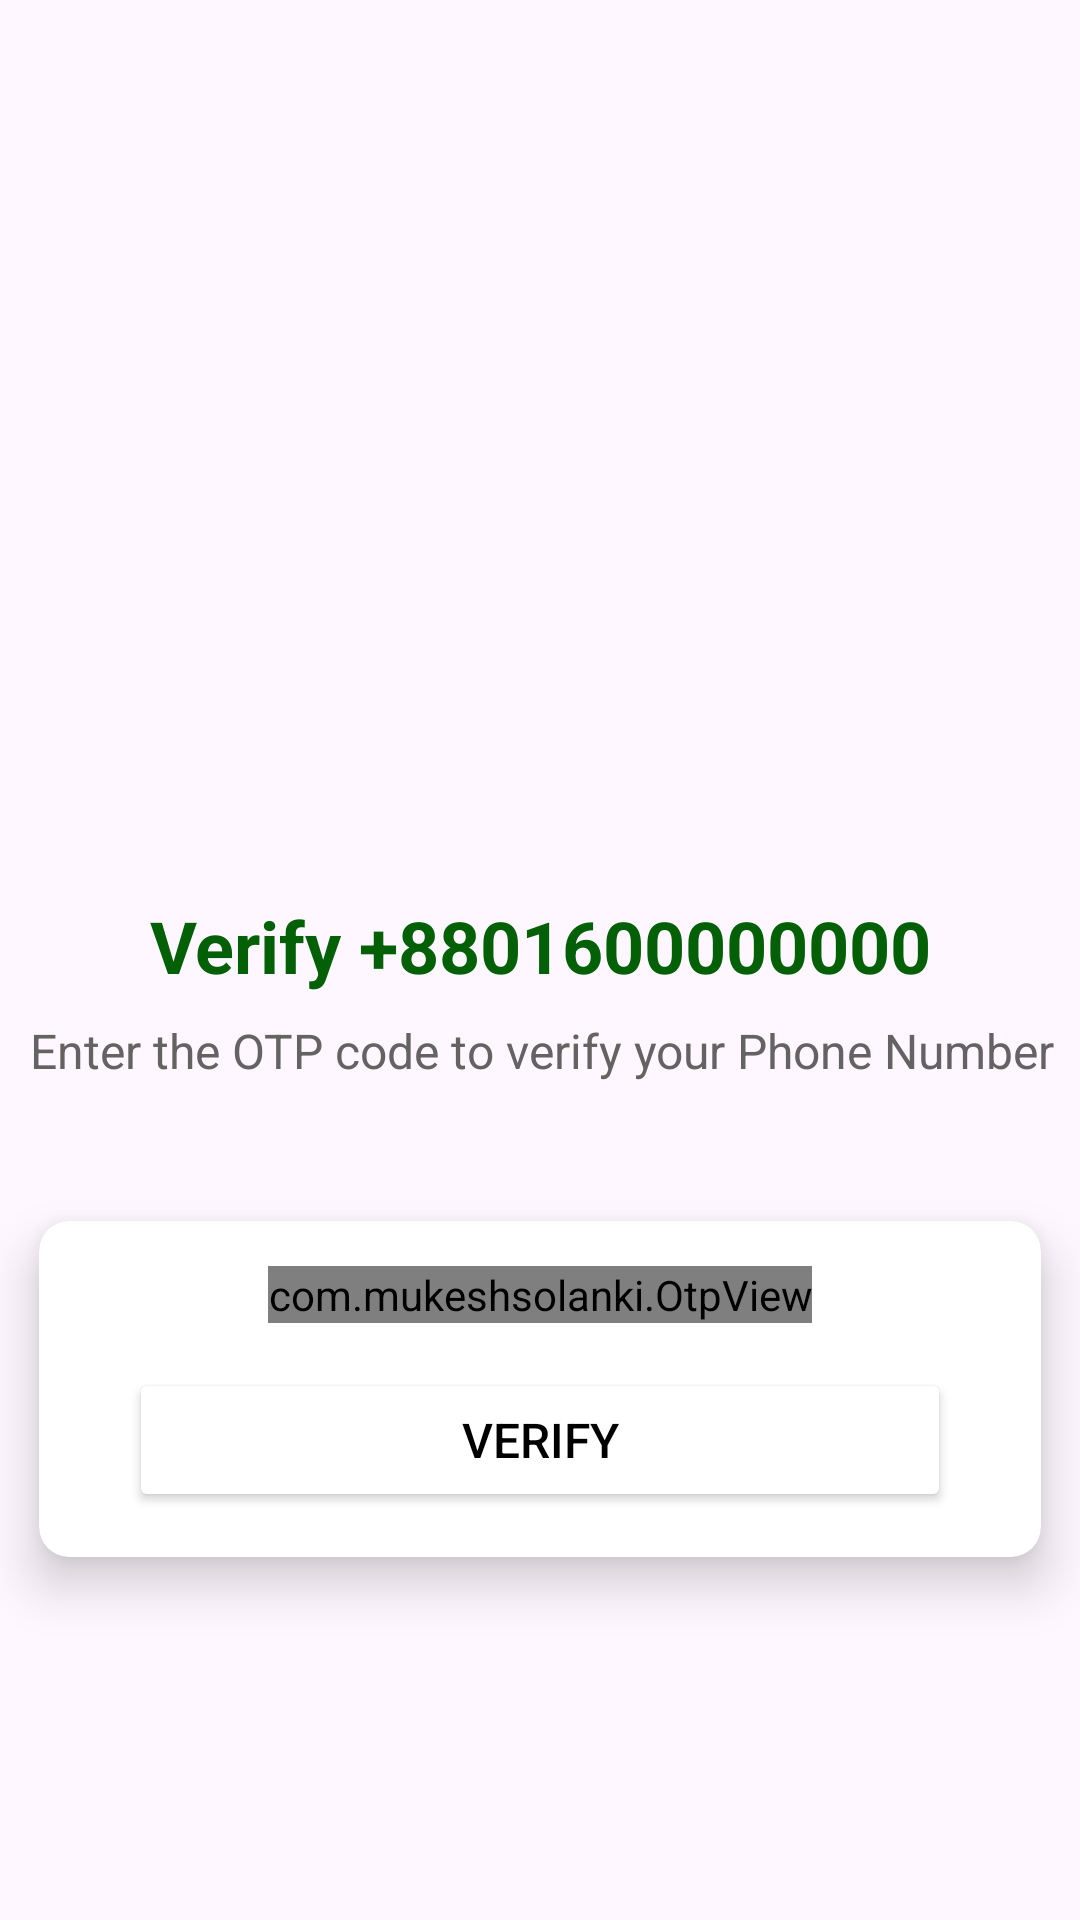

The Android layout XML behind this screen, and the referenced resources:
<!-- AndroidManifest.xml: application theme Theme.ParrotChattingApp -->
<!-- res/layout/activity_otpactivity.xml -->
<?xml version="1.0" encoding="utf-8"?>
<androidx.constraintlayout.widget.ConstraintLayout xmlns:android="http://schemas.android.com/apk/res/android"
    xmlns:app="http://schemas.android.com/apk/res-auto"
    xmlns:tools="http://schemas.android.com/tools"
    android:layout_width="match_parent"
    android:layout_height="match_parent"
    tools:context=".OTPActivity">
    <ImageView
        android:id="@+id/imageView"
        android:layout_width="250dp"
        android:layout_height="250dp"
        android:layout_marginTop="25dp"
        android:src="@drawable/otp"
        app:layout_constraintEnd_toEndOf="parent"
        app:layout_constraintStart_toStartOf="parent"
        app:layout_constraintTop_toTopOf="parent" />

    <TextView
        android:id="@+id/phoneTxt"
        android:layout_width="wrap_content"
        android:layout_height="wrap_content"
        android:layout_marginTop="24dp"
        android:text="Verify +8801600000000"
        android:textColor="#036007"
        android:textSize="24sp"
        android:textStyle="bold|normal"
        app:layout_constraintEnd_toEndOf="@+id/imageView"
        app:layout_constraintHorizontal_bias="0.493"
        app:layout_constraintStart_toStartOf="@+id/imageView"
        app:layout_constraintTop_toBottomOf="@+id/imageView" />

    <TextView
        android:id="@+id/textView2"
        android:layout_width="wrap_content"
        android:layout_height="wrap_content"
        android:layout_marginTop="8dp"
        android:text="Enter the OTP code to verify your Phone Number"
        android:textColor="#656262"
        android:textSize="16sp"
        android:textStyle="normal"
        app:layout_constraintEnd_toEndOf="@+id/phoneTxt"
        app:layout_constraintHorizontal_bias="0.495"
        app:layout_constraintStart_toStartOf="@+id/phoneTxt"
        app:layout_constraintTop_toBottomOf="@+id/phoneTxt" />

    <androidx.cardview.widget.CardView
        android:layout_width="match_parent"
        android:layout_height="wrap_content"
        android:layout_marginTop="28dp"
        app:cardCornerRadius="10dp"
        app:cardElevation="10dp"
        app:cardUseCompatPadding="true"
        app:layout_constraintEnd_toEndOf="@+id/textView2"
        app:layout_constraintHorizontal_bias="0.518"
        app:layout_constraintStart_toStartOf="@+id/textView2"
        app:layout_constraintTop_toBottomOf="@+id/textView2">

        <androidx.constraintlayout.widget.ConstraintLayout
            android:layout_width="match_parent"
            android:layout_height="wrap_content"
            android:layout_gravity="center"
            android:padding="15dp">

            <com.mukeshsolanki.OtpView
                android:id="@+id/otp_view"
                android:layout_width="wrap_content"
                android:layout_height="wrap_content"
                android:focusableInTouchMode="true"
                android:inputType="number"
                android:itemBackground="#EBEBEB"
                app:OtpItemCount="6"
                app:OtpLineColor="#0169EC"
                app:OtpViewType="line"
                app:layout_constraintEnd_toEndOf="parent"
                app:layout_constraintStart_toStartOf="parent"
                app:layout_constraintTop_toTopOf="parent" />

            <Button
                android:id="@+id/verifyBtn"
                android:layout_width="match_parent"
                android:layout_height="wrap_content"
                android:layout_margin="15dp"
                android:backgroundTint="@color/white"
                android:text="Verify"
                android:textColor="@color/black"
                android:textSize="16sp"
                app:cornerRadius="10dp"
                app:layout_constraintEnd_toEndOf="@id/otp_view"
                app:layout_constraintHorizontal_bias="0.0"
                app:layout_constraintStart_toStartOf="@id/otp_view"
                app:layout_constraintTop_toBottomOf="@+id/otp_view"
                app:strokeColor="#E8E7E7"
                app:strokeWidth="1dp" />
        </androidx.constraintlayout.widget.ConstraintLayout>

    </androidx.cardview.widget.CardView>
</androidx.constraintlayout.widget.ConstraintLayout>
<!-- resources referenced by this layout -->
<resources>
  <style name="Theme.ParrotChattingApp" parent="Base.Theme.ParrotChattingApp" />
  <style name="Base.Theme.ParrotChattingApp" parent="Theme.Material3.DayNight.NoActionBar">
          
          
      </style>
  <!-- not gathered from this repository: default colours our renderer supplied (Android Studio template values) -->
  <color name="black">#FF000000</color>
  <color name="white">#FFFFFFFF</color>
</resources>
